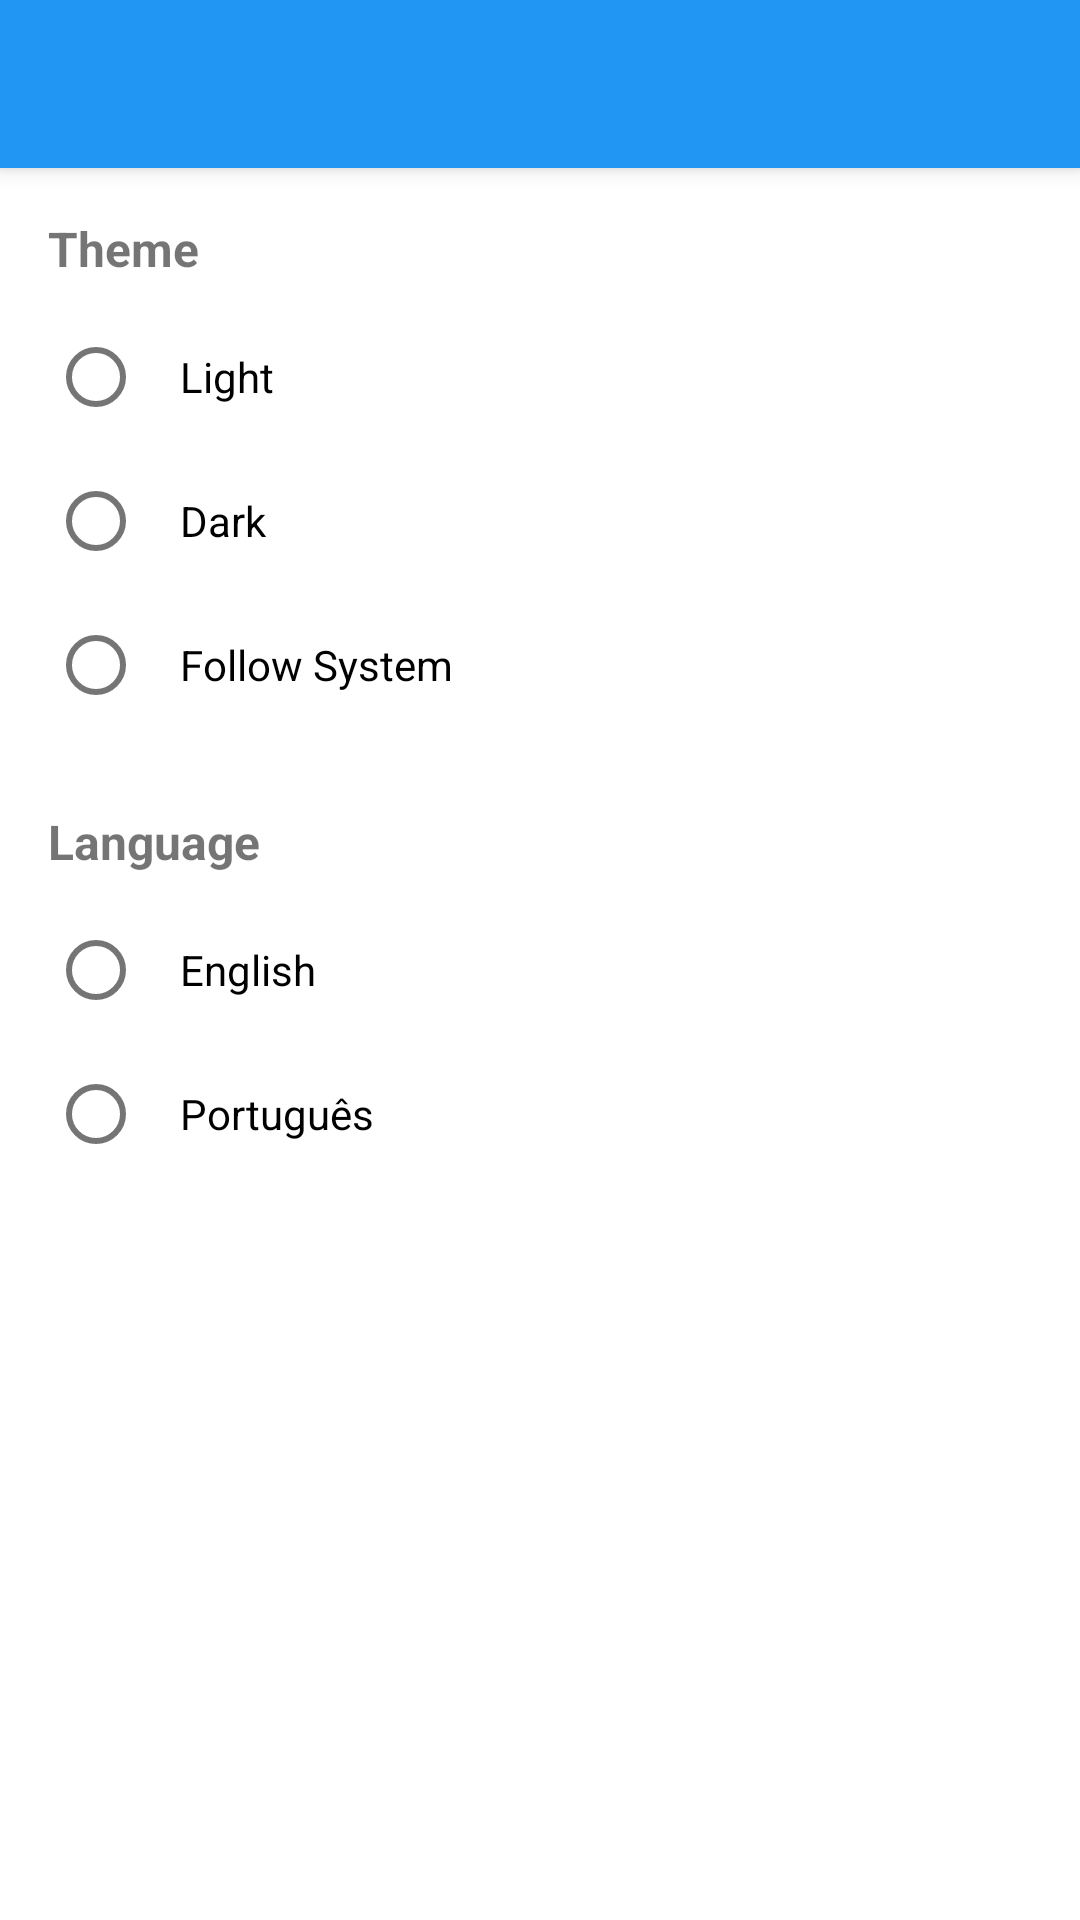

Produce the Android XML layout that renders to this screen, including the resource entries it uses.
<!-- AndroidManifest.xml: application theme Theme.CarsaiLMS -->
<!-- res/layout/activity_settings.xml -->
<?xml version="1.0" encoding="utf-8"?>
<LinearLayout xmlns:android="http://schemas.android.com/apk/res/android"
    android:layout_width="match_parent"
    android:layout_height="match_parent"
    android:orientation="vertical">

    <com.google.android.material.appbar.MaterialToolbar
        android:id="@+id/toolbar"
        android:layout_width="match_parent"
        android:layout_height="?attr/actionBarSize"
        android:background="?attr/colorPrimary"
        android:elevation="4dp" />

    <ScrollView
        android:layout_width="match_parent"
        android:layout_height="match_parent">

        <LinearLayout
            android:layout_width="match_parent"
            android:layout_height="wrap_content"
            android:orientation="vertical"
            android:padding="16dp">

            
            <TextView
                android:layout_width="wrap_content"
                android:layout_height="wrap_content"
                android:text="@string/theme"
                android:textSize="16sp"
                android:textStyle="bold"
                android:layout_marginBottom="8dp" />

            <RadioGroup
                android:id="@+id/themeRadioGroup"
                android:layout_width="match_parent"
                android:layout_height="wrap_content"
                android:layout_marginBottom="24dp">

                <com.google.android.material.radiobutton.MaterialRadioButton
                    android:id="@+id/radioLight"
                    android:layout_width="match_parent"
                    android:layout_height="wrap_content"
                    android:text="@string/theme_light"
                    android:padding="12dp" />

                <com.google.android.material.radiobutton.MaterialRadioButton
                    android:id="@+id/radioDark"
                    android:layout_width="match_parent"
                    android:layout_height="wrap_content"
                    android:text="@string/theme_dark"
                    android:padding="12dp" />

                <com.google.android.material.radiobutton.MaterialRadioButton
                    android:id="@+id/radioSystem"
                    android:layout_width="match_parent"
                    android:layout_height="wrap_content"
                    android:text="@string/theme_system"
                    android:padding="12dp" />

            </RadioGroup>

            
            <TextView
                android:layout_width="wrap_content"
                android:layout_height="wrap_content"
                android:text="@string/language"
                android:textSize="16sp"
                android:textStyle="bold"
                android:layout_marginBottom="8dp" />

            <RadioGroup
                android:id="@+id/languageRadioGroup"
                android:layout_width="match_parent"
                android:layout_height="wrap_content">

                <com.google.android.material.radiobutton.MaterialRadioButton
                    android:id="@+id/radioEnglish"
                    android:layout_width="match_parent"
                    android:layout_height="wrap_content"
                    android:text="@string/language_english"
                    android:padding="12dp" />

                <com.google.android.material.radiobutton.MaterialRadioButton
                    android:id="@+id/radioPortuguese"
                    android:layout_width="match_parent"
                    android:layout_height="wrap_content"
                    android:text="@string/language_portuguese"
                    android:padding="12dp" />

            </RadioGroup>

        </LinearLayout>

    </ScrollView>

</LinearLayout>
<!-- resources referenced by this layout -->
<resources>
  <string name="language">Language</string>
  <string name="language_english">English</string>
  <string name="language_portuguese">Português</string>
  <string name="theme">Theme</string>
  <string name="theme_dark">Dark</string>
  <string name="theme_light">Light</string>
  <string name="theme_system">Follow System</string>
  <style name="Theme.CarsaiLMS" parent="Theme.MaterialComponents.DayNight.NoActionBar">
          <item name="colorPrimary">@color/primary_blue</item>
          <item name="colorPrimaryVariant">@color/primary_variant_light</item>
          <item name="colorOnPrimary">@color/white</item>
          <item name="android:statusBarColor">@color/primary_blue</item>
          <item name="android:navigationBarColor">@color/white</item>
          <item name="android:windowLightStatusBar">false</item>
          <item name="android:windowLightNavigationBar">true</item>
      </style>
  <color name="primary_blue">#2196F3</color>
  <color name="primary_variant_light">#1976D2</color>
  <color name="white">#FFFFFF</color>
</resources>
